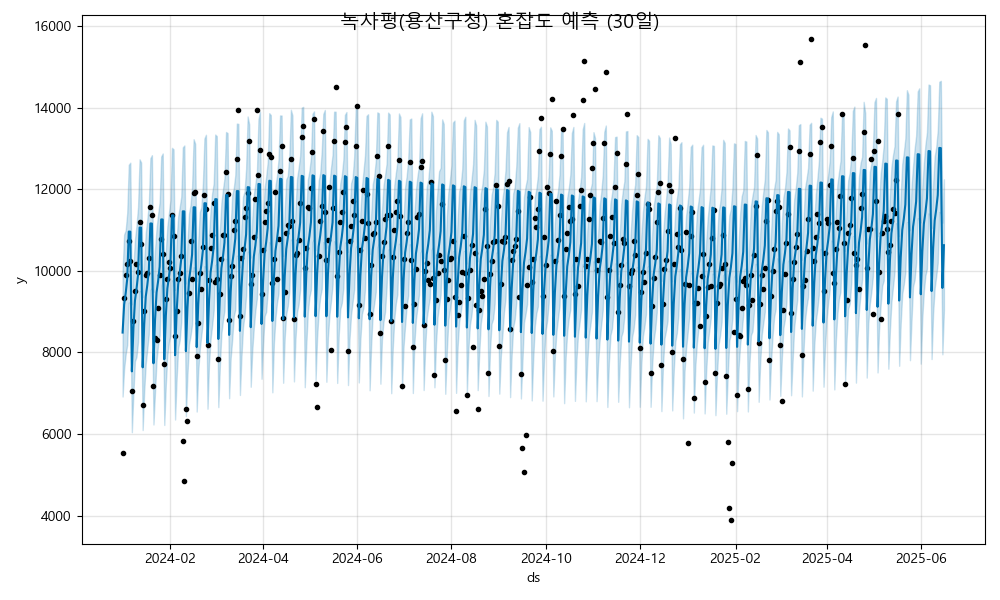

Source data for this figure (header and first rows):
ds, yhat, yhat_lower, yhat_upper
2024-01-01, 8485, 6917, 10000
2024-01-02, 9169, 7600, 10887
2024-01-03, 9448, 7952, 10989
2024-01-04, 9799, 8184, 11419
2024-01-05, 10960, 9219, 12598
2024-01-06, 10958, 9196, 12649
2024-01-07, 7534, 6043, 9179
2024-01-08, 8585, 7006, 10105
2024-01-09, 9269, 7784, 10765
2024-01-10, 9548, 7890, 11106
2024-01-11, 9899, 8258, 11556
2024-01-12, 11060, 9497, 12731
2024-01-13, 11057, 9465, 12656
2024-01-14, 7633, 6096, 9353
2024-01-15, 8684, 7048, 10256
2024-01-16, 9368, 7720, 10935
2024-01-17, 9647, 8080, 11255
2024-01-18, 9998, 8453, 11646
2024-01-19, 11159, 9528, 12759
2024-01-20, 11157, 9572, 12833
2024-01-21, 7732, 6232, 9483
2024-01-22, 8783, 7026, 10511
2024-01-23, 9467, 7809, 11041
2024-01-24, 9746, 8184, 11381
2024-01-25, 10097, 8416, 11683
2024-01-26, 11258, 9614, 12800
2024-01-27, 11256, 9747, 12875
2024-01-28, 7832, 6220, 9377
2024-01-29, 8882, 7211, 10474
2024-01-30, 9566, 7932, 11089
2024-01-31, 9846, 8249, 11418
2024-02-01, 10196, 8414, 11728
2024-02-02, 11358, 9763, 13012
2024-02-03, 11355, 9598, 12977
2024-02-04, 7931, 6354, 9530
2024-02-05, 8982, 7357, 10762
2024-02-06, 9666, 8106, 11328
2024-02-07, 9945, 8294, 11561
2024-02-08, 10296, 8744, 11813
2024-02-09, 11457, 9762, 13025
2024-02-10, 11454, 9960, 13071
2024-02-11, 8030, 6439, 9691
2024-02-12, 9081, 7455, 10705
2024-02-13, 9765, 8196, 11397
2024-02-14, 10044, 8403, 11615
2024-02-15, 10395, 8684, 12054
2024-02-16, 11556, 10087, 13225
2024-02-17, 11554, 9919, 13116
2024-02-18, 8129, 6550, 9748
2024-02-19, 9180, 7530, 10746
2024-02-20, 9864, 8082, 11438
2024-02-21, 10143, 8421, 11555
2024-02-22, 10494, 8755, 12139
2024-02-23, 11655, 10113, 13242
2024-02-24, 11653, 10018, 13333
2024-02-25, 8229, 6619, 9866
2024-02-26, 9280, 7740, 10901
2024-02-27, 9964, 8329, 11483
2024-02-28, 10243, 8665, 11900
2024-02-29, 10593, 9027, 12140
... 473 more rows
